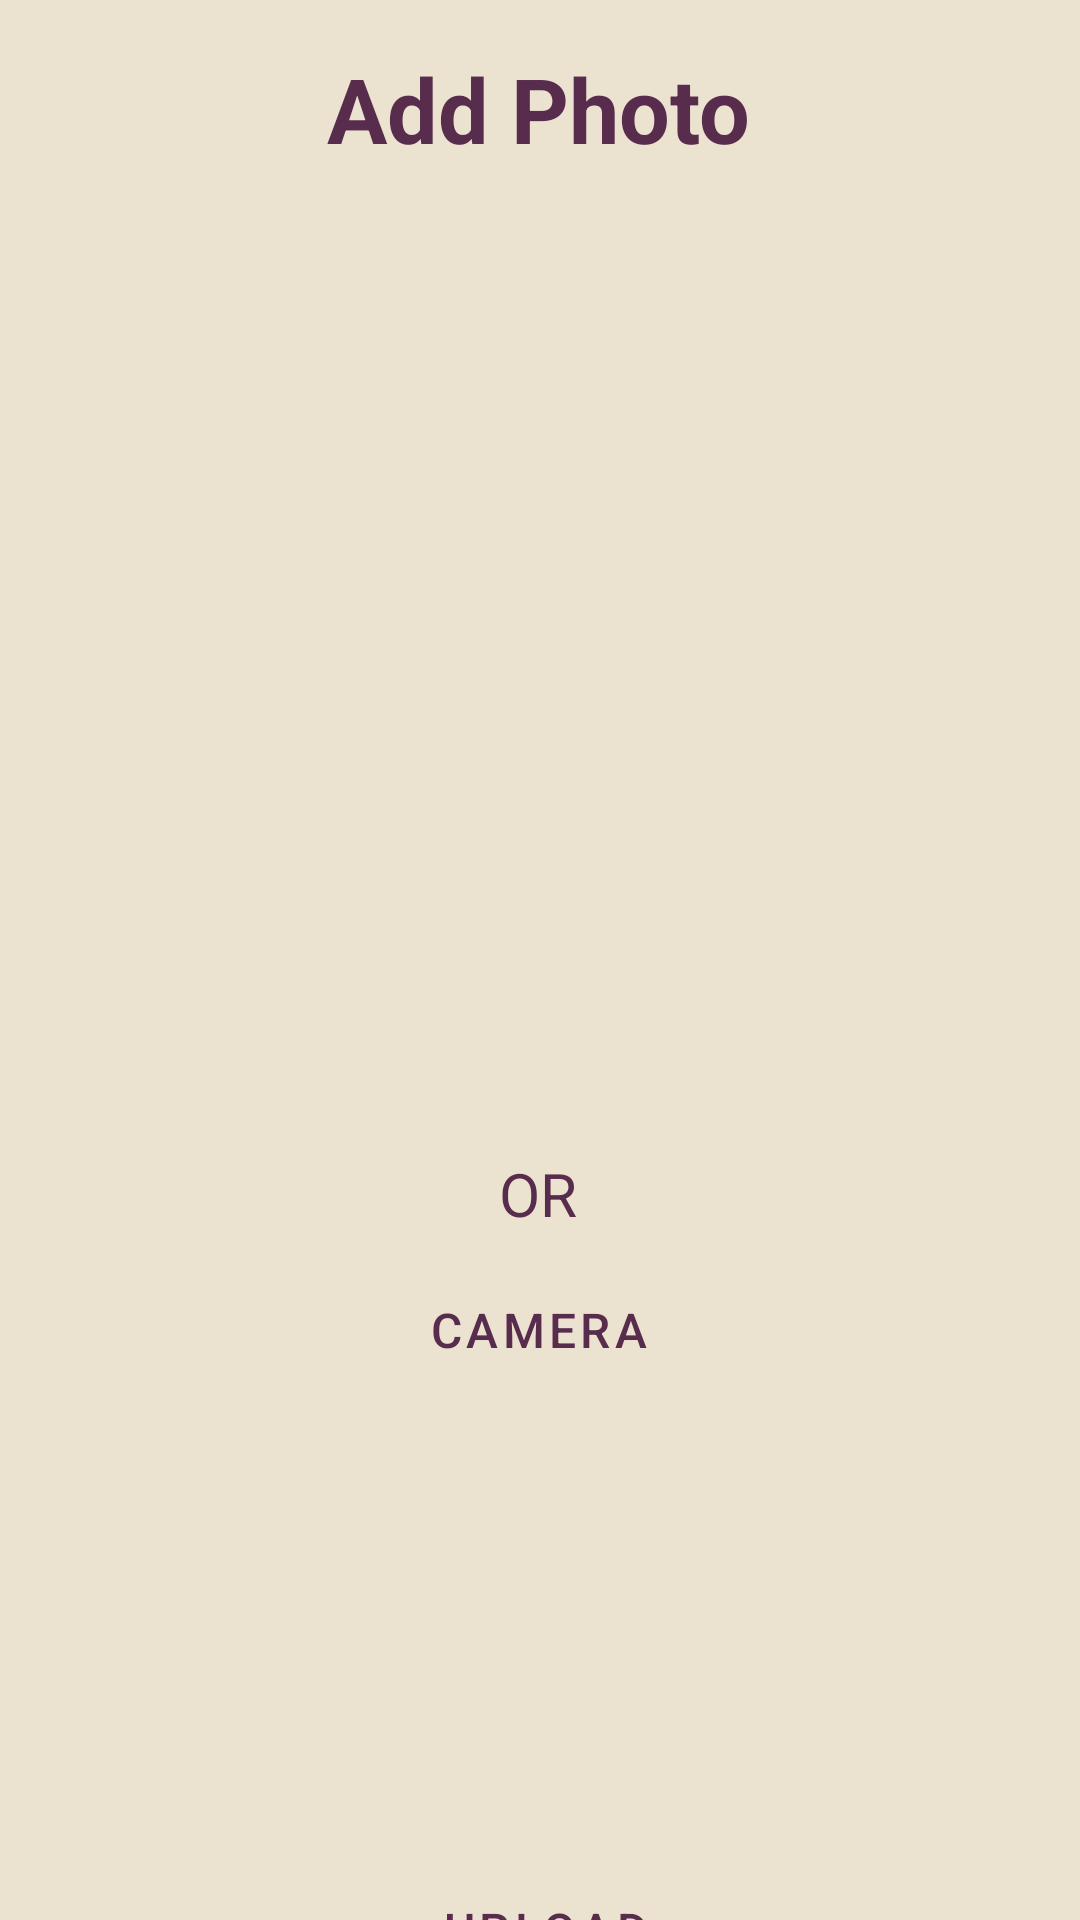

This screen was rendered from an Android layout file. Write that file and the resources it references.
<!-- AndroidManifest.xml: application theme Theme.ImageIndexer -->
<!-- res/layout/fragment_add_photo.xml -->
<?xml version="1.0" encoding="utf-8"?>
<androidx.constraintlayout.widget.ConstraintLayout xmlns:android="http://schemas.android.com/apk/res/android"
    xmlns:app="http://schemas.android.com/apk/res-auto"
    xmlns:tools="http://schemas.android.com/tools"
    android:layout_width="match_parent"
    android:layout_height="match_parent"
    android:background="@color/egg_shell"
    tools:context=".ui.AddPhotoFragment" >

    <TextView
        android:id="@+id/textView10"
        android:layout_width="wrap_content"
        android:layout_height="wrap_content"
        android:layout_marginTop="16dp"
        android:text="Add Photo"
        android:textColor="@color/purple"
        android:textColorHighlight="@color/purple"
        android:textColorLink="@color/purple"
        android:textSize="30sp"
        android:textStyle="bold"
        app:layout_constraintEnd_toEndOf="parent"
        app:layout_constraintHorizontal_bias="0.498"
        app:layout_constraintStart_toStartOf="parent"
        app:layout_constraintTop_toTopOf="parent" />

    <androidx.constraintlayout.widget.ConstraintLayout
        android:id="@+id/constraintLayout"
        android:layout_width="333dp"
        android:layout_height="304dp"
        android:layout_marginTop="8dp"
        app:layout_constraintEnd_toEndOf="parent"
        app:layout_constraintStart_toStartOf="parent"
        app:layout_constraintTop_toBottomOf="@+id/textView10">

        <ImageView
            android:id="@+id/img"
            android:layout_width="0dp"
            android:layout_height="0dp"
            android:src="@drawable/ic_menu_camera"
            app:layout_constraintBottom_toBottomOf="parent"
            app:layout_constraintEnd_toEndOf="parent"
            app:layout_constraintHorizontal_bias="0.0"
            app:layout_constraintStart_toStartOf="parent"
            app:layout_constraintTop_toTopOf="parent"
            app:layout_constraintVertical_bias="1.0" />

    </androidx.constraintlayout.widget.ConstraintLayout>

    <Button
        android:id="@+id/btnCamera"
        style="?attr/materialButtonOutlinedStyle"
        android:layout_width="wrap_content"
        android:layout_height="wrap_content"
        android:layout_marginTop="8dp"
        android:text="camera"
        android:textColor="@color/purple"
        android:textColorHighlight="@color/purple"
        android:textSize="16sp"
        app:iconTint="@color/purple"
        app:layout_constraintEnd_toEndOf="parent"
        app:layout_constraintHorizontal_bias="0.498"
        app:layout_constraintStart_toStartOf="parent"
        app:layout_constraintTop_toBottomOf="@+id/textView11"
        app:strokeColor="@color/purple" />

    <androidx.core.widget.NestedScrollView
        android:id="@+id/nestedScrollView"
        android:layout_width="330dp"
        android:layout_height="150dp"
        android:fillViewport="true"
        app:layout_constraintBottom_toBottomOf="parent"
        app:layout_constraintEnd_toEndOf="parent"
        app:layout_constraintHorizontal_bias="0.493"
        app:layout_constraintStart_toStartOf="parent"
        app:layout_constraintTop_toBottomOf="@+id/btnCamera"
        app:layout_constraintVertical_bias="0.087">

        <LinearLayout
            android:id="@+id/layoutLabels"
            android:layout_width="match_parent"
            android:layout_height="wrap_content"
            android:orientation="vertical" />
    </androidx.core.widget.NestedScrollView>

    <Button
        android:id="@+id/btnUpload"
        style="?attr/materialButtonOutlinedStyle"
        android:layout_width="wrap_content"
        android:layout_height="wrap_content"
        android:layout_marginTop="8dp"
        android:text="upload"
        android:textColor="@color/purple"
        android:textSize="16sp"
        app:iconTint="@color/purple"
        app:layout_constraintBottom_toBottomOf="parent"
        app:layout_constraintEnd_toEndOf="parent"
        app:layout_constraintHorizontal_bias="0.506"
        app:layout_constraintStart_toStartOf="parent"
        app:layout_constraintTop_toBottomOf="@+id/nestedScrollView"
        app:layout_constraintVertical_bias="0.228"
        app:strokeColor="@color/purple" />

    <TextView
        android:id="@+id/textView11"
        android:layout_width="wrap_content"
        android:layout_height="wrap_content"
        android:layout_marginTop="16dp"
        android:text="OR"
        android:textColor="@color/purple"
        android:textColorLink="@color/purple"
        android:textSize="20sp"
        app:layout_constraintEnd_toEndOf="parent"
        app:layout_constraintHorizontal_bias="0.498"
        app:layout_constraintStart_toStartOf="parent"
        app:layout_constraintTop_toBottomOf="@+id/constraintLayout" />

</androidx.constraintlayout.widget.ConstraintLayout>
<!-- resources referenced by this layout -->
<resources>
  <color name="egg_shell">#ECE2D0</color>
  <color name="purple">#582C4D</color>
  <style name="Theme.ImageIndexer" parent="Theme.MaterialComponents.DayNight.NoActionBar">
          
          <item name="colorPrimary">@color/purple_500</item>
          <item name="colorPrimaryVariant">@color/purple_700</item>
          <item name="colorOnPrimary">@color/white</item>
          
          <item name="colorSecondary">@color/teal_200</item>
          <item name="colorSecondaryVariant">@color/teal_700</item>
          <item name="colorOnSecondary">@color/black</item>
          
          <item name="android:statusBarColor">?attr/colorPrimaryVariant</item>
          
      </style>
  <color name="purple_500">#FF6200EE</color>
  <color name="purple_700">#FF3700B3</color>
  <color name="white">#FFFFFFFF</color>
  <color name="teal_200">#FF03DAC5</color>
  <color name="teal_700">#FF018786</color>
  <color name="black">#FF000000</color>
</resources>
